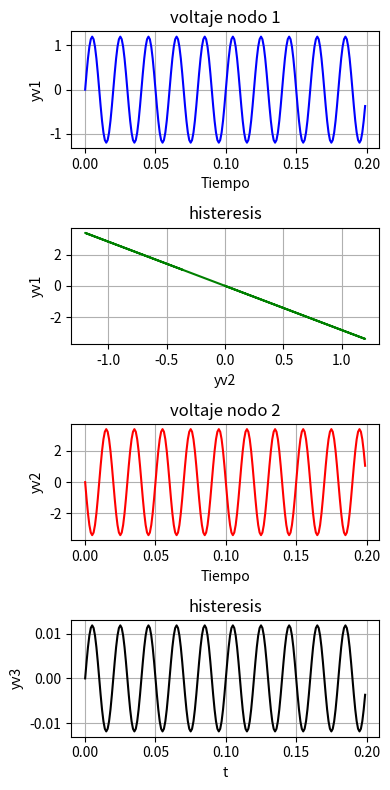

Source code (Python):
from matplotlib import pyplot as plt
import numpy as np
import copy

def vexor(init,fin,paso):
    out = [init]
    tempo = copy.deepcopy(init)
    total_iter = (fin-init)/paso
    for i in range(int(total_iter)):
        tempo += paso
        out.append(tempo)
    return out
def vexor2(init,fin,paso,num):
    out = [num]
    tempo = copy.deepcopy(init)
    total_iter = (fin-init)/paso
    for i in range(int(total_iter)):
        out.append(num)
    return out
def S(A,w,t,v1):
    w = 2*np.pi*1e3
    
    return 0.5*2*np.pi*1e3*np.cos(2*np.pi*1e3*t) 

def calculo(vexor,s):
    ron=100.7
    roff=12.6e3
    k=17803.4
    m=3
    R1 = 100e9;
    R2 = 10
    R3 = 10e6;
    R4 = 10
    C1 = 1
    A = 1.2
    w = 50*2*np.pi
    t = vexor(0,0.2,0.001)
    yv1 = vexor2(1,len(t),1,0)#V(te)
    yv2 = vexor2(1,len(t),1,0)#V(Y)
    yg1 = vexor2(1,len(t),1,0)
    yg2 = vexor2(1,len(t),1,0)
    yv3 = vexor2(1,len(t),1,0)
    print(yv3)
    
    V1 = 0
    V2 = 0.0
    V3 = 0
    G1 = 0.001
    G2 = 9000
    print(t)
    print('long t',len(t))
    print('long yn',len(yv1))
    print(s(A,w,t[0],yv1[0]))
    for k in range(0,len(t),1):
        
        V1 = A*np.sin(w*t[k])
        S = s(A,w,t[k],V1)
        
        
        
        V2 = R3*V1*(C1*S*G1*R1*R2 + G1*R2 - G2*R1)/(C1*S*G1*R1*R2*R3 + C1*S*R1*R2 + C1*S*R1*R3 + G1*R1*R2 + G1*R2*R3 + G2*R1*R2 + R1 + R2 + R3)
        V3 = R2*V1*(C1*G1*R1*R3*S + G1*R1 + G1*R3 + G2*R1)/(C1*G1*R1*R2*R3*S + C1*R1*R2*S + C1*R1*R3*S + G1*R1*R2 + G1*R2*R3 + G2*R1*R2 + R1 + R2 + R3)
       

        yv1[k] = V1
        yv2[k] = V2
        yv3[k] = V3
        
        
    return t,yv1,yv2,yv3,yg1,yg2
t,yv1,yv2,yv3,yg1,yg2 = calculo(vexor,S)

##creando objeto de plt
fig, axs = plt.subplots(4,1,figsize=(4,8))

axs[0].plot(t[:len(t)-1], yv1[:len(yv1)-1], color='blue')
axs[0].set_xlabel('Tiempo')
axs[0].set_ylabel('yv1')
axs[0].set_title('voltaje nodo 1')
axs[0].grid(True)

axs[1].plot(yv1[:len(yv1)-1], yv2[:len(yv2)-1], color='green')
axs[1].set_xlabel('yv2')
axs[1].set_ylabel('yv1')
axs[1].set_title('histeresis')
axs[1].grid(True)

axs[2].plot(t[:len(t)-1], yv2[:len(yv2)-1], color='red')
axs[2].set_xlabel('Tiempo')
axs[2].set_ylabel('yv2')
axs[2].set_title('voltaje nodo 2')
axs[2].grid(True)

axs[3].plot(t[:len(t)-1], yv3[:len(yv3)-1], color='black')
axs[3].set_xlabel('t')
axs[3].set_ylabel('yv3')
axs[3].set_title('histeresis')
axs[3].grid(True)

plt.tight_layout()
plt.show()
